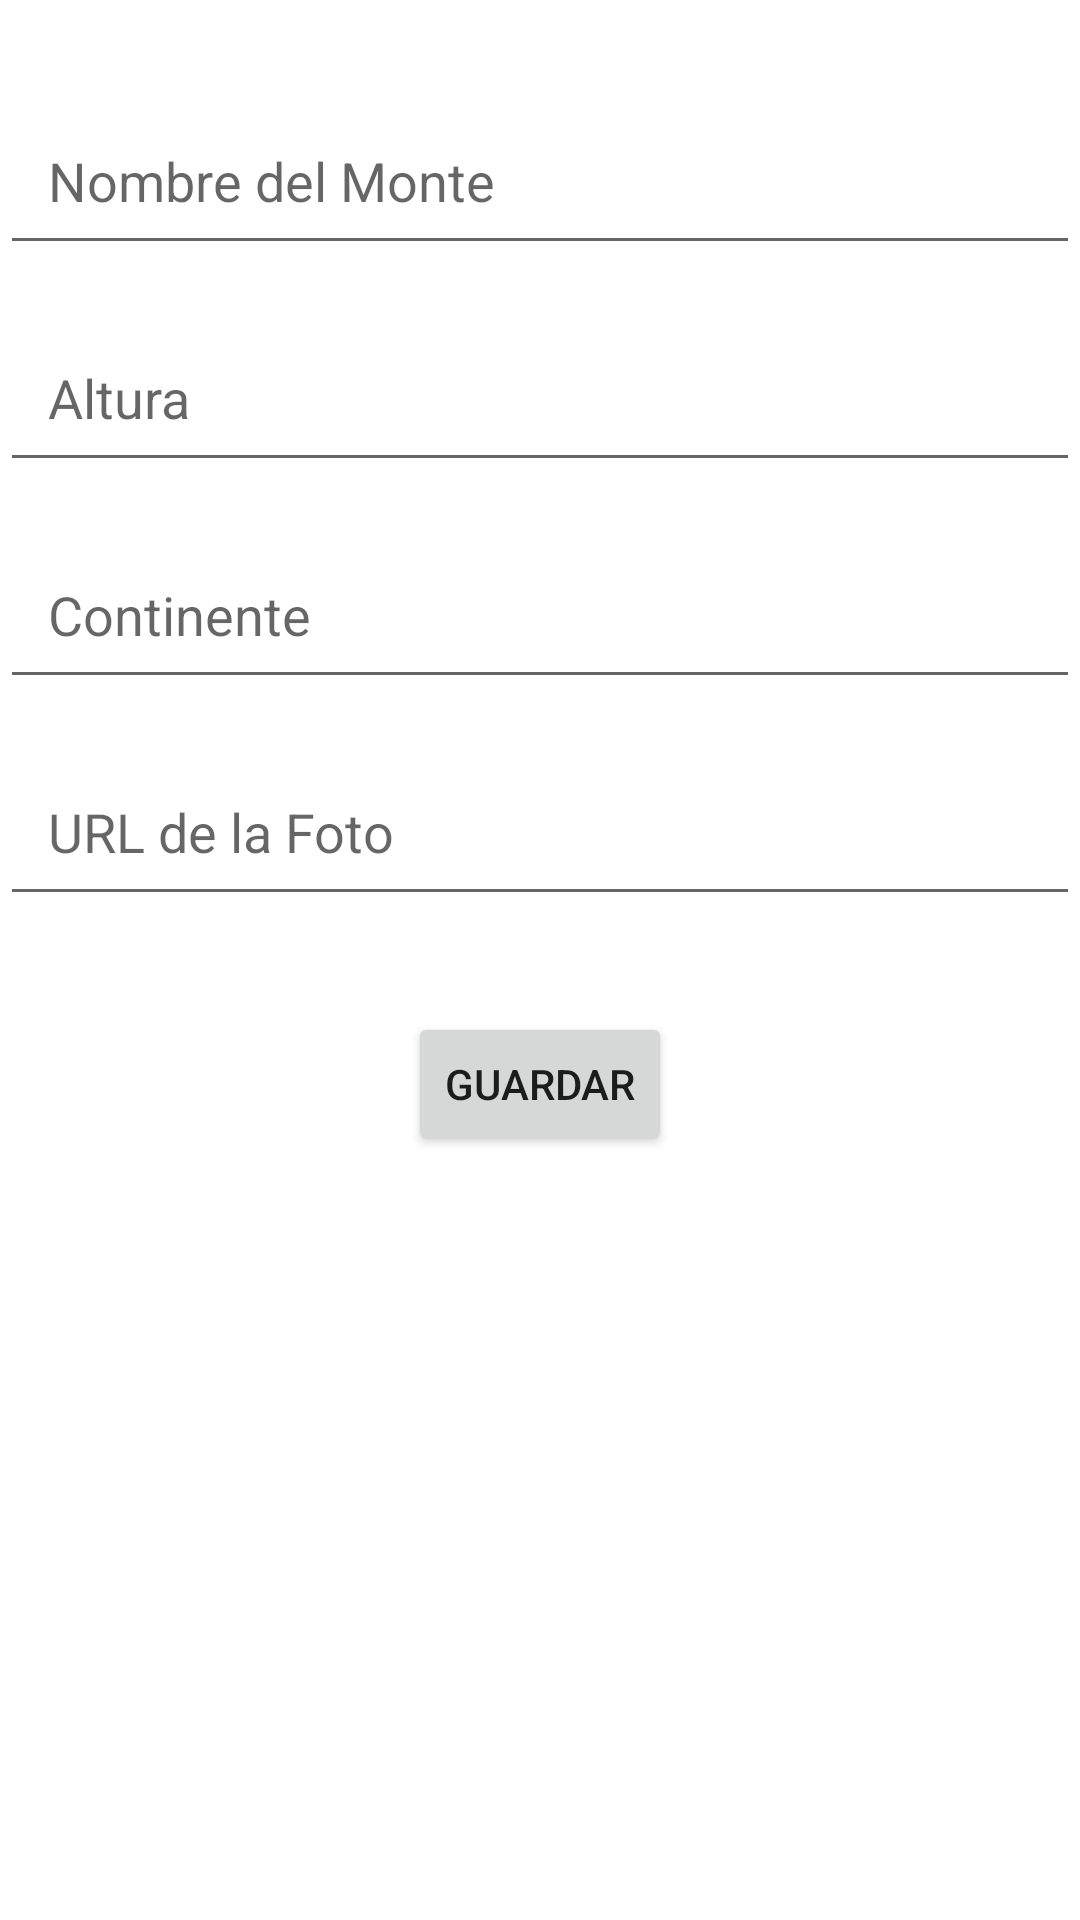

This screen was rendered from an Android layout file. Write that file and the resources it references.
<!-- AndroidManifest.xml: application theme Theme.RecyclerViewMontes -->
<!-- res/layout/activity_add_monte.xml -->
<?xml version="1.0" encoding="utf-8"?>
<androidx.constraintlayout.widget.ConstraintLayout xmlns:android="http://schemas.android.com/apk/res/android"
    xmlns:tools="http://schemas.android.com/tools"
    android:layout_width="match_parent"
    android:layout_height="match_parent"
    xmlns:app="http://schemas.android.com/apk/res-auto"
    tools:context=".AddMonte">

    
    <EditText
        android:id="@+id/etNombre"
        android:layout_width="0dp"
        android:layout_height="wrap_content"
        android:hint="Nombre del Monte"
        android:padding="16dp"
        app:layout_constraintTop_toTopOf="parent"
        app:layout_constraintStart_toStartOf="parent"
        app:layout_constraintEnd_toEndOf="parent"
        android:layout_marginTop="32dp"/>

    
    <EditText
        android:id="@+id/etAltura"
        android:layout_width="0dp"
        android:layout_height="wrap_content"
        android:hint="Altura"
        android:padding="16dp"
        app:layout_constraintTop_toBottomOf="@id/etNombre"
        app:layout_constraintStart_toStartOf="parent"
        app:layout_constraintEnd_toEndOf="parent"
        android:layout_marginTop="16dp"/>

    
    <EditText
        android:id="@+id/etContinente"
        android:layout_width="0dp"
        android:layout_height="wrap_content"
        android:hint="Continente"
        android:padding="16dp"
        app:layout_constraintTop_toBottomOf="@id/etAltura"
        app:layout_constraintStart_toStartOf="parent"
        app:layout_constraintEnd_toEndOf="parent"
        android:layout_marginTop="16dp"/>

    
    <EditText
        android:id="@+id/etFoto"
        android:layout_width="0dp"
        android:layout_height="wrap_content"
        android:hint="URL de la Foto"
        android:padding="16dp"
        app:layout_constraintTop_toBottomOf="@id/etContinente"
        app:layout_constraintStart_toStartOf="parent"
        app:layout_constraintEnd_toEndOf="parent"
        android:layout_marginTop="16dp"/>

    
    <Button
        android:id="@+id/btnGuardar"
        android:layout_width="wrap_content"
        android:layout_height="wrap_content"
        android:text="Guardar"
        app:layout_constraintTop_toBottomOf="@id/etFoto"
        app:layout_constraintStart_toStartOf="parent"
        app:layout_constraintEnd_toEndOf="parent"
        android:layout_marginTop="32dp"/>

</androidx.constraintlayout.widget.ConstraintLayout>
<!-- resources referenced by this layout -->
<resources>
  <style name="Theme.RecyclerViewMontes" parent="Theme.MaterialComponents.DayNight.DarkActionBar">
          
          <item name="colorPrimary">@color/purple_500</item>
          <item name="colorPrimaryVariant">@color/purple_700</item>
          <item name="colorOnPrimary">@color/white</item>
          
          <item name="colorSecondary">@color/teal_200</item>
          <item name="colorSecondaryVariant">@color/teal_700</item>
          <item name="colorOnSecondary">@color/black</item>
          
          <item name="android:statusBarColor">?attr/colorPrimaryVariant</item>
          
      </style>
  <!-- not gathered from this repository: default colours our renderer supplied (Android Studio template values) -->
  <color name="purple_500">#FF6200EE</color>
  <color name="purple_700">#FF3700B3</color>
  <color name="teal_200">#FF03DAC5</color>
  <color name="teal_700">#FF018786</color>
  <color name="black">#FF000000</color>
  <color name="white">#FFFFFFFF</color>
</resources>
